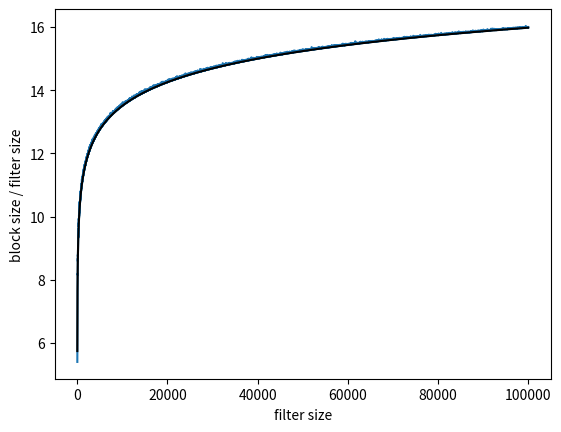

The script that saved this image:
from scipy.signal._signaltools import _calc_oa_lens as calc_oa_lens
import numpy as np
import matplotlib.pyplot as plt
from scipy.special import lambertw
from scipy import fft as sp_fft


def oa_lens(filter_len):
    overlap = filter_len - 1
    opt_size = np.ceil(-overlap*lambertw(-1/(2*np.e*overlap), k=-1).real).astype(int)
    block_size = np.array([sp_fft.next_fast_len(s) for s in opt_size])
    return block_size


n_arr = np.arange(10, 100000)
bs_arr = oa_lens(n_arr)
y_arr = -lambertw(-1/(2*np.e*n_arr), k=-1).real
plt.plot(n_arr,bs_arr/n_arr, '-')
plt.plot(n_arr,y_arr,'k-')
plt.xlabel('filter size')
plt.ylabel('block size / filter size')
plt.show()


